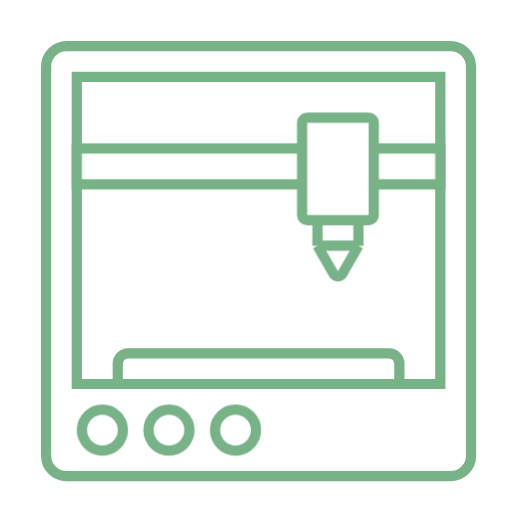
t = 0.00 s
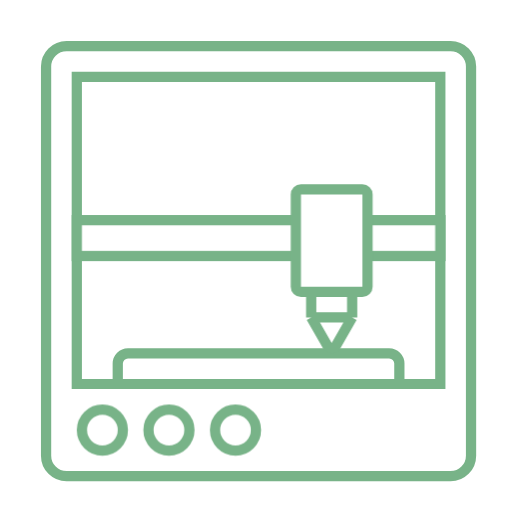
t = 1.63 s
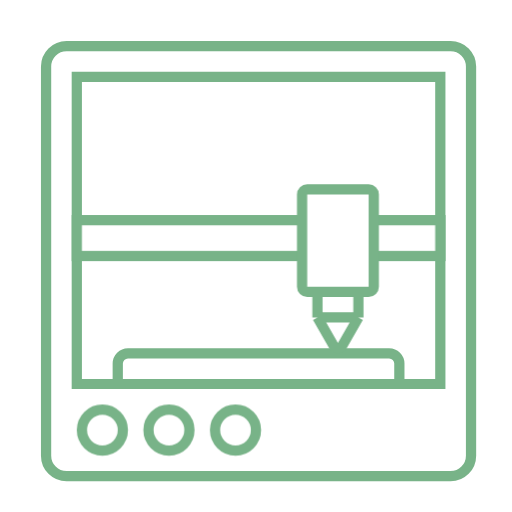
t = 3.38 s
t = 5.00 s: frame unchanged from t = 0.00 s, image omitted
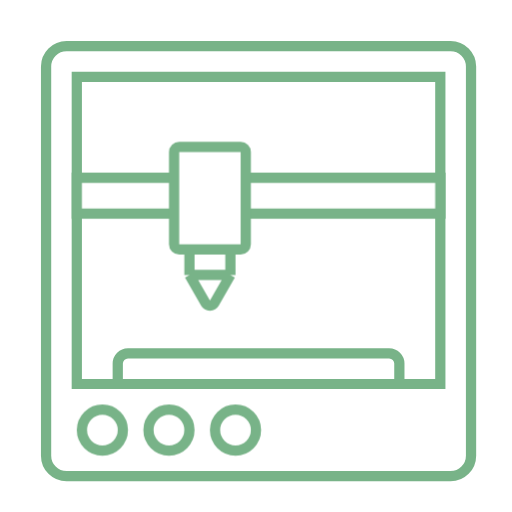
t = 6.63 s
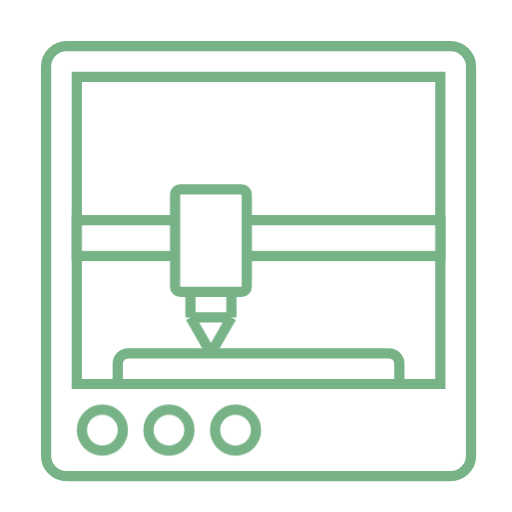
t = 8.38 s

The animated SVG that drew these frames (rendered in a browser with its animation timeline set to each time). Animation: 2 CSS @keyframes rules; one cycle of 10.00 s, repeats indefinitely.

<svg width="100" height="100" viewBox="0 0 100 100" fill="none" xmlns="http://www.w3.org/2000/svg"><style>
     
         .line-3d-printing1-overall {animation:line-3d-printing1-overall 10s infinite;}
         @keyframes line-3d-printing1-overall {
             0%{transform: translate3d(0, 0, 0);}
             10%{transform: translate3d(0, 0, 0);}
             15%{transform: translate3d(0, 14px, 0);}
             35%{transform: translate3d(0, 14px, 0);}
             40%{transform: translate3d(0, 0, 0);}
             65%{transform: translate3d(0, 0, 0);}
             70%{transform: translate3d(0, 14px, 0);}
             85%{transform: translate3d(0, 14px, 0);}
             90%{transform: translate3d(0, 0, 0);}
             100%{transform: translate3d(0, 0, 0);}
         }
         .line-3d-printing1-tool {animation:line-3d-printing1-tool 10s infinite;}
         @keyframes line-3d-printing1-tool {
             0%{transform: translate3d(0, 0, 0);}
             10%{transform: translate3d(0, 0, 0);}
             15%{transform: translate3d(0, 0, 0);}
             20%{transform: translate3d(-3px, 0, 0);}
             25%{transform: translate3d(3px, 0, 0);}
             30%{transform: translate3d(0, 0, 0);}
             45%{transform: translate3d(0, 0, 0);}
             55%{transform: translate3d(0, 0, 0);}
             65%{transform: translate3d(-25px, 0, 0);}
             75%{transform: translate3d(-25px, 0, 0);}
             80%{transform: translate3d(-20px, 0, 0);}
             85%{transform: translate3d(-25px, 0, 0);}
             90%{transform: translate3d(-25px, 0, 0);}
             100%{transform: translate3d(0, 0, 0);}
         }
     
    </style><rect x="9" y="9" width="83" height="84" rx="4" fill="#fff" stroke="rgba(120,179,136,1)" stroke-width="2.0px"></rect><path d="M23 71C23 69.8954 23.8954 69 25 69H76C77.1046 69 78 69.8954 78 71V75H23V71Z" fill="#fff" stroke-width="2.0px"></path><path d="M78 75V71C78 69.8954 77.1046 69 76 69H25C23.8954 69 23 69.8954 23 71V75M78 75H23M78 75H86V15H15V75H23" stroke="rgba(120,179,136,1)" stroke-width="2.0px"></path><g class="line-3d-printing1-overall" style="animation-duration: 10s;"><rect x="15" y="29" width="71" height="7" fill="#fff" stroke="rgba(120,179,136,1)" stroke-width="2.0px"></rect><g class="line-3d-printing1-tool"><path d="M59 24C59 23.4477 59.4477 23 60 23H72C72.5523 23 73 23.4477 73 24V42C73 42.5523 72.5523 43 72 43H70H62H60C59.4477 43 59 42.5523 59 42V24Z" fill="#fff" stroke-width="2.0px"></path><path d="M62 43V48H70V43H62Z" fill="#fff" stroke-width="2.0px"></path><path d="M70 48H62L65.1318 53.4806C65.5157 54.1524 66.4843 54.1524 66.8682 53.4806L70 48Z" fill="#fff" stroke-width="2.0px"></path><path d="M62 43H60C59.4477 43 59 42.5523 59 42V24C59 23.4477 59.4477 23 60 23H72C72.5523 23 73 23.4477 73 24V42C73 42.5523 72.5523 43 72 43H70M62 43V48M62 43H70M62 48H70M62 48L65.1318 53.4806C65.5157 54.1524 66.4843 54.1524 66.8682 53.4806L70 48M70 48V43" stroke="rgba(120,179,136,1)" stroke-width="2.0px"></path></g></g><circle cx="20" cy="84" r="4" fill="#fff" stroke="rgba(120,179,136,1)" stroke-width="2.0px"></circle><circle cx="33" cy="84" r="4" fill="#fff" stroke="rgba(120,179,136,1)" stroke-width="2.0px"></circle><circle cx="46" cy="84" r="4" fill="#fff" stroke="rgba(120,179,136,1)" stroke-width="2.0px"></circle></svg>